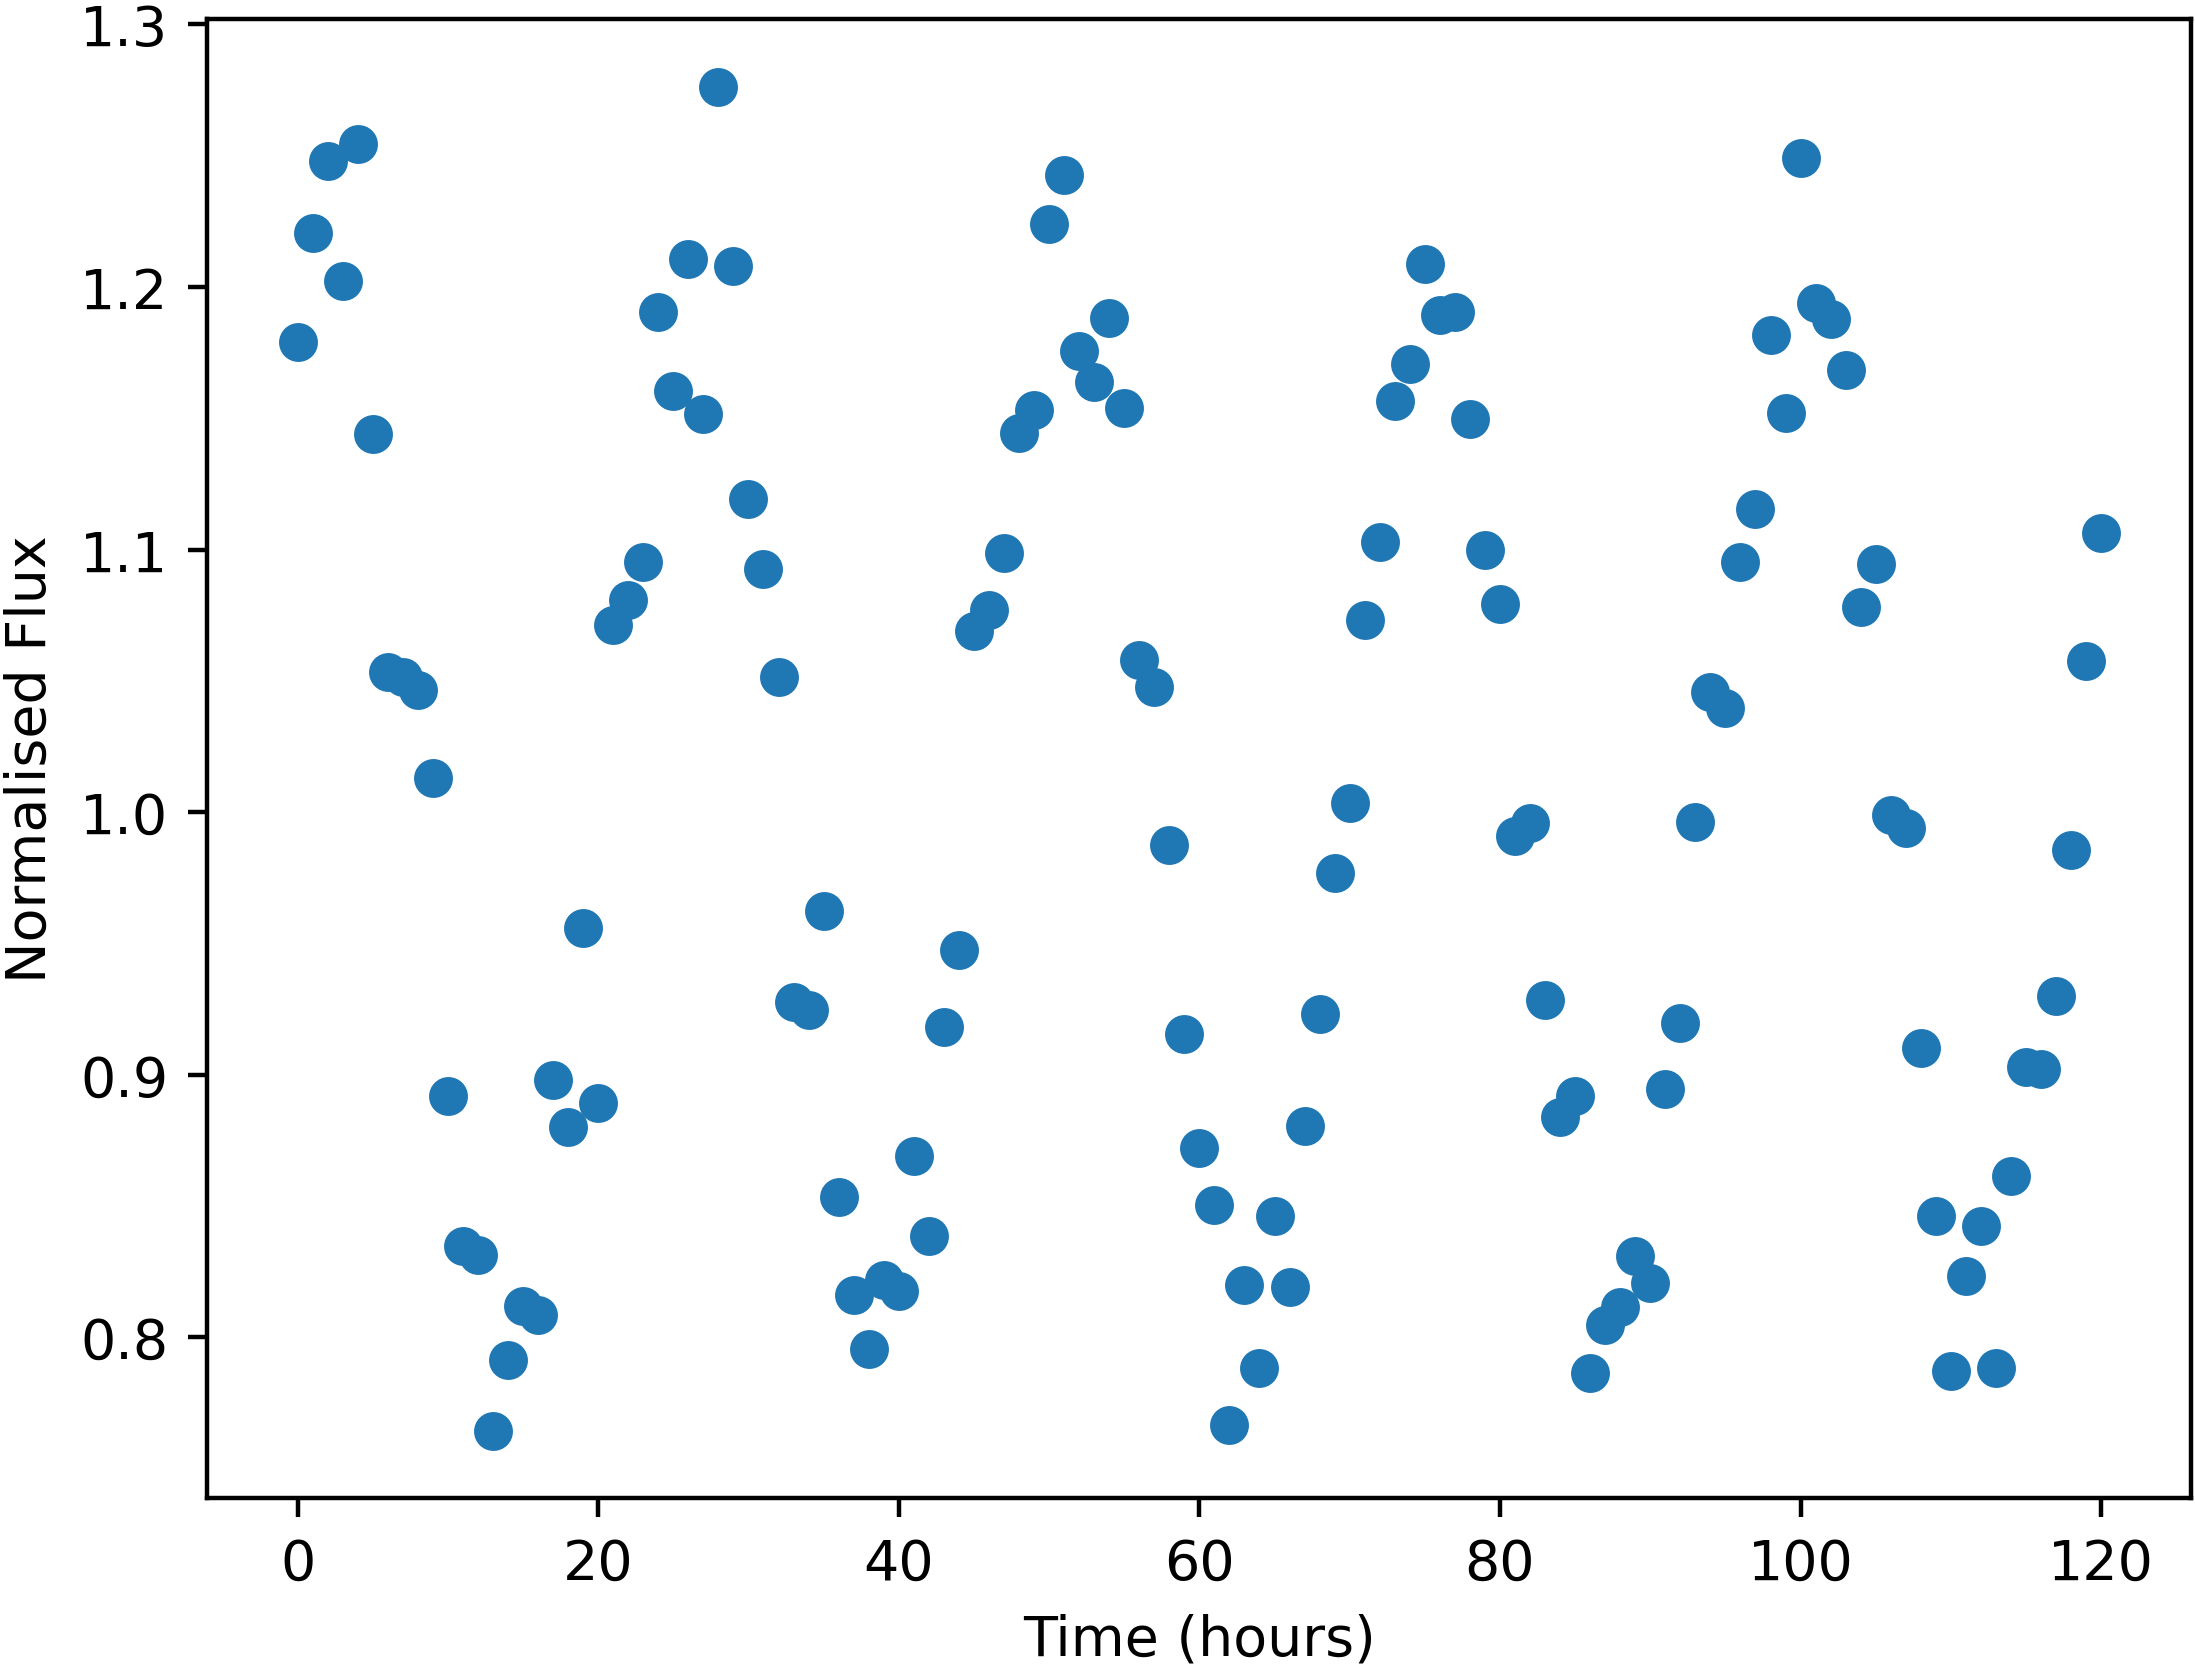

The file beside this chart, header and first rows:
Time, NormalisedFlux
0.0, 1.179
1.0, 1.221
2.0, 1.248
3.0, 1.202
4.0, 1.254
5.0, 1.144
6.0, 1.053
7.0, 1.052
8.0, 1.046
9.0, 1.013
10.0, 0.8918
11.0, 0.8349
12.0, 0.8314
13.0, 0.7645
14.0, 0.7914
15.0, 0.8121
16.0, 0.8087
17.0, 0.898
18.0, 0.88
19.0, 0.9561
20.0, 0.8892
21.0, 1.071
22.0, 1.081
23.0, 1.095
24.0, 1.19
25.0, 1.16
26.0, 1.211
27.0, 1.152
28.0, 1.276
29.0, 1.208
30.0, 1.119
31.0, 1.092
32.0, 1.051
33.0, 0.9277
34.0, 0.9246
35.0, 0.9625
36.0, 0.8535
37.0, 0.8163
38.0, 0.7955
39.0, 0.8219
40.0, 0.8177
41.0, 0.8689
42.0, 0.8385
43.0, 0.9184
44.0, 0.9475
45.0, 1.069
46.0, 1.077
47.0, 1.099
48.0, 1.144
49.0, 1.153
50.0, 1.224
51.0, 1.242
52.0, 1.176
53.0, 1.164
54.0, 1.188
55.0, 1.154
56.0, 1.058
57.0, 1.048
58.0, 0.9876
59.0, 0.9154
... 61 more rows
